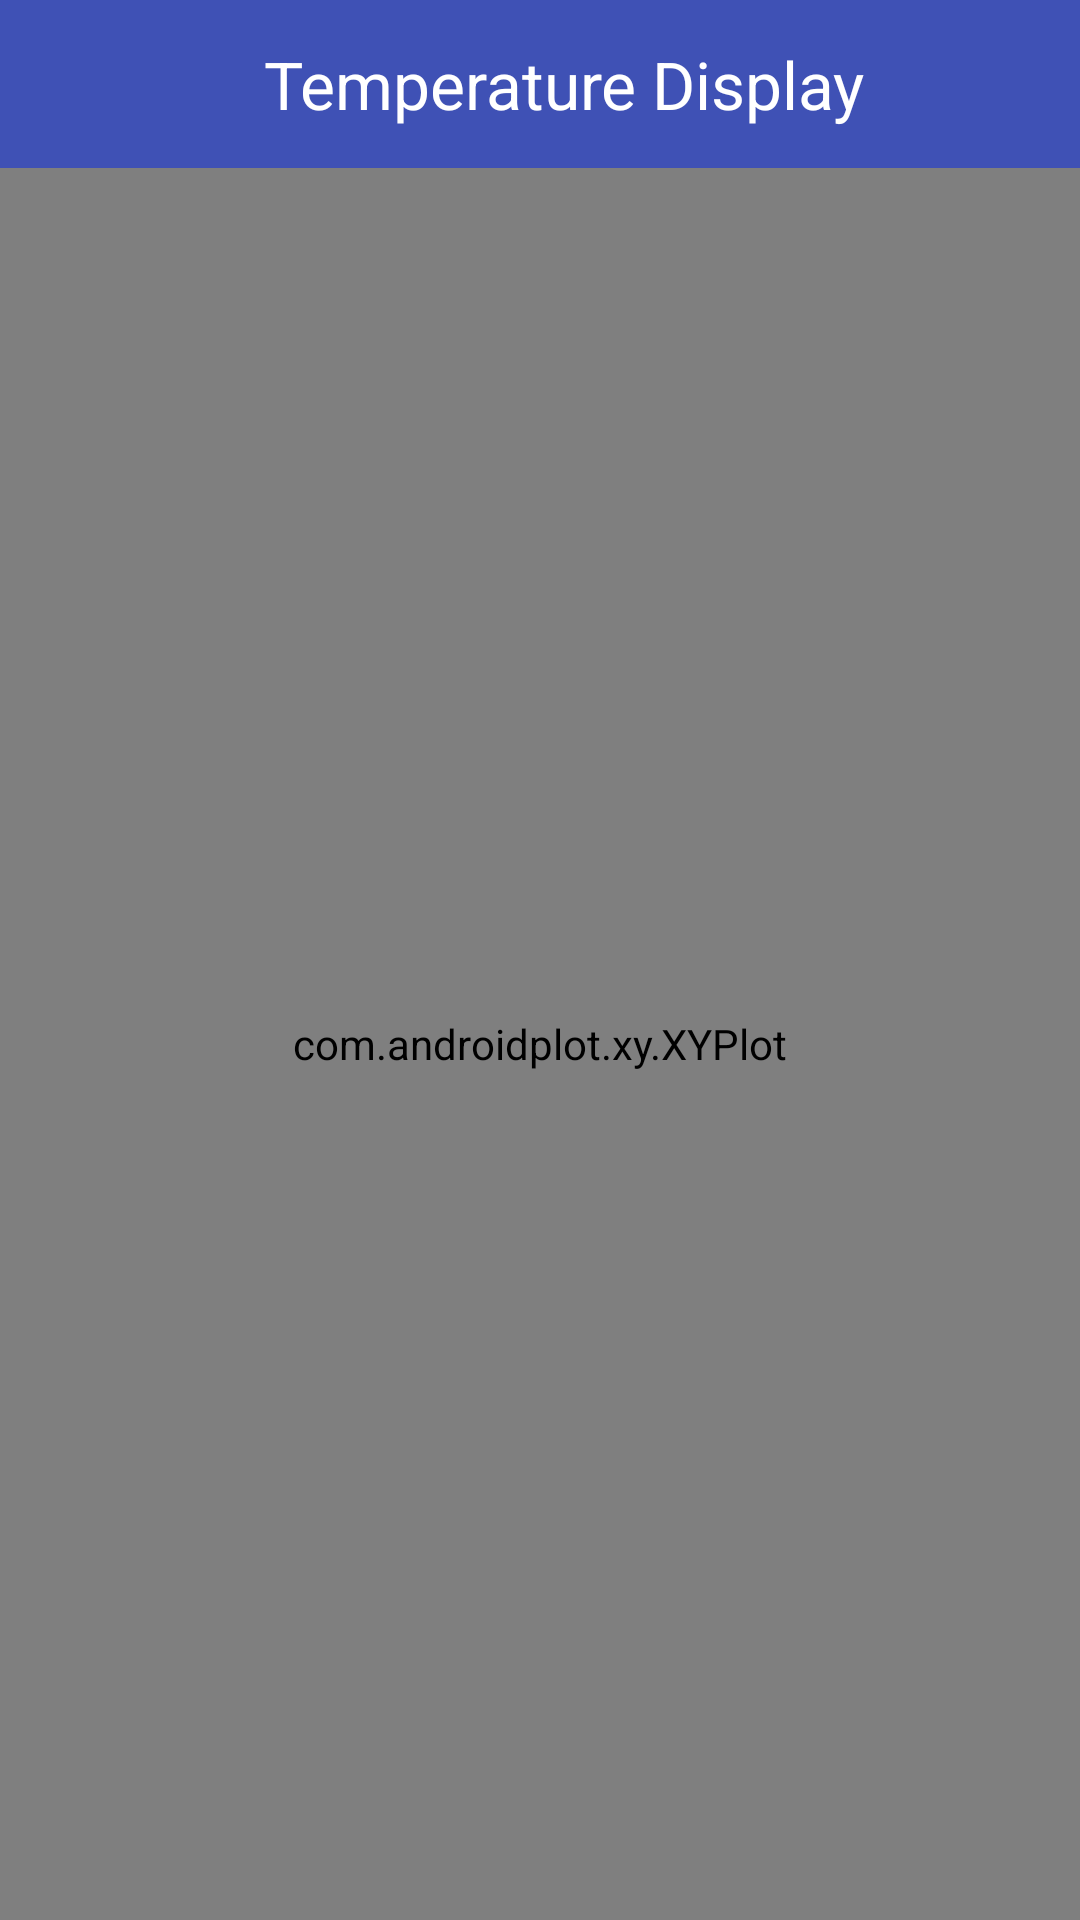

Android layout source for this screen:
<!-- AndroidManifest.xml: application theme AppTheme -->
<!-- res/layout/activity_chart_display.xml -->
<?xml version="1.0" encoding="utf-8"?>
<LinearLayout
    xmlns:android="http://schemas.android.com/apk/res/android"
    xmlns:app="http://schemas.android.com/apk/res-auto"
    xmlns:tools="http://schemas.android.com/tools"
    android:layout_width="match_parent"
    android:layout_height="match_parent"
    android:fitsSystemWindows="true"
    android:orientation="vertical"
    tools:context="com.balaenterprises.arduinointegration.ChartDisplay">

    <android.support.design.widget.AppBarLayout
        android:layout_width="match_parent"
        android:layout_height="wrap_content"
        android:theme="@style/AppTheme.AppBarOverlay">

        <android.support.v7.widget.Toolbar
            android:id="@+id/toolbar"
            android:layout_width="match_parent"
            android:layout_height="?attr/actionBarSize"
            android:background="?attr/colorPrimary"
            app:popupTheme="@style/AppTheme.PopupOverlay" >
            <TextView
                android:layout_width="match_parent"
                android:layout_height="wrap_content"
                android:gravity="center"
                android:text="Temperature Display"
                android:textAppearance="?android:attr/textAppearanceLarge"/>
        </android.support.v7.widget.Toolbar>

    </android.support.design.widget.AppBarLayout>
    <com.androidplot.xy.XYPlot
        style="@style/APDefacto.Dark"
        android:id="@+id/plot"
        android:layout_width="fill_parent"
        android:layout_height="fill_parent"
        app:title="A Simple XY Plot"
        app:rangeTitle="range"
        app:domainTitle="domain"
        app:lineLabels="left|bottom"
        app:lineLabelRotationBottom="-45"/>
</LinearLayout>
<!-- resources referenced by this layout -->
<resources>
  <style name="AppTheme.AppBarOverlay" parent="ThemeOverlay.AppCompat.Dark.ActionBar" />
  <style name="AppTheme.PopupOverlay" parent="ThemeOverlay.AppCompat.Light" />
  <style name="AppTheme" parent="Theme.AppCompat.Light">
          
  
          <item name="colorPrimary">@color/colorPrimary</item>
          <item name="colorPrimaryDark">@color/colorPrimaryDark</item>
          <item name="colorAccent">@color/colorAccent</item>
          <item name="android:buttonStyle">@style/button</item>
  
      </style>
  <color name="colorPrimary">#3F51B5</color>
  <color name="colorPrimaryDark">#303F9F</color>
  <color name="colorAccent">#FF4081</color>
  <style name="button" parent="@android:style/Widget.Button">
          <item name="android:gravity">center_vertical|center_horizontal</item>
          <item name="android:textColor">#FFFFFFFF</item>
          <item name="android:shadowColor">#FF000000</item>
          <item name="android:shadowDx">0</item>
          <item name="android:shadowDy">-1</item>
          <item name="android:shadowRadius">0.2</item>
          <item name="android:textSize">16sp</item>
          <item name="android:textStyle">bold</item>
          <item name="android:background">@drawable/button</item>
          <item name="android:focusable">true</item>
          <item name="android:clickable">true</item>
      </style>
</resources>
